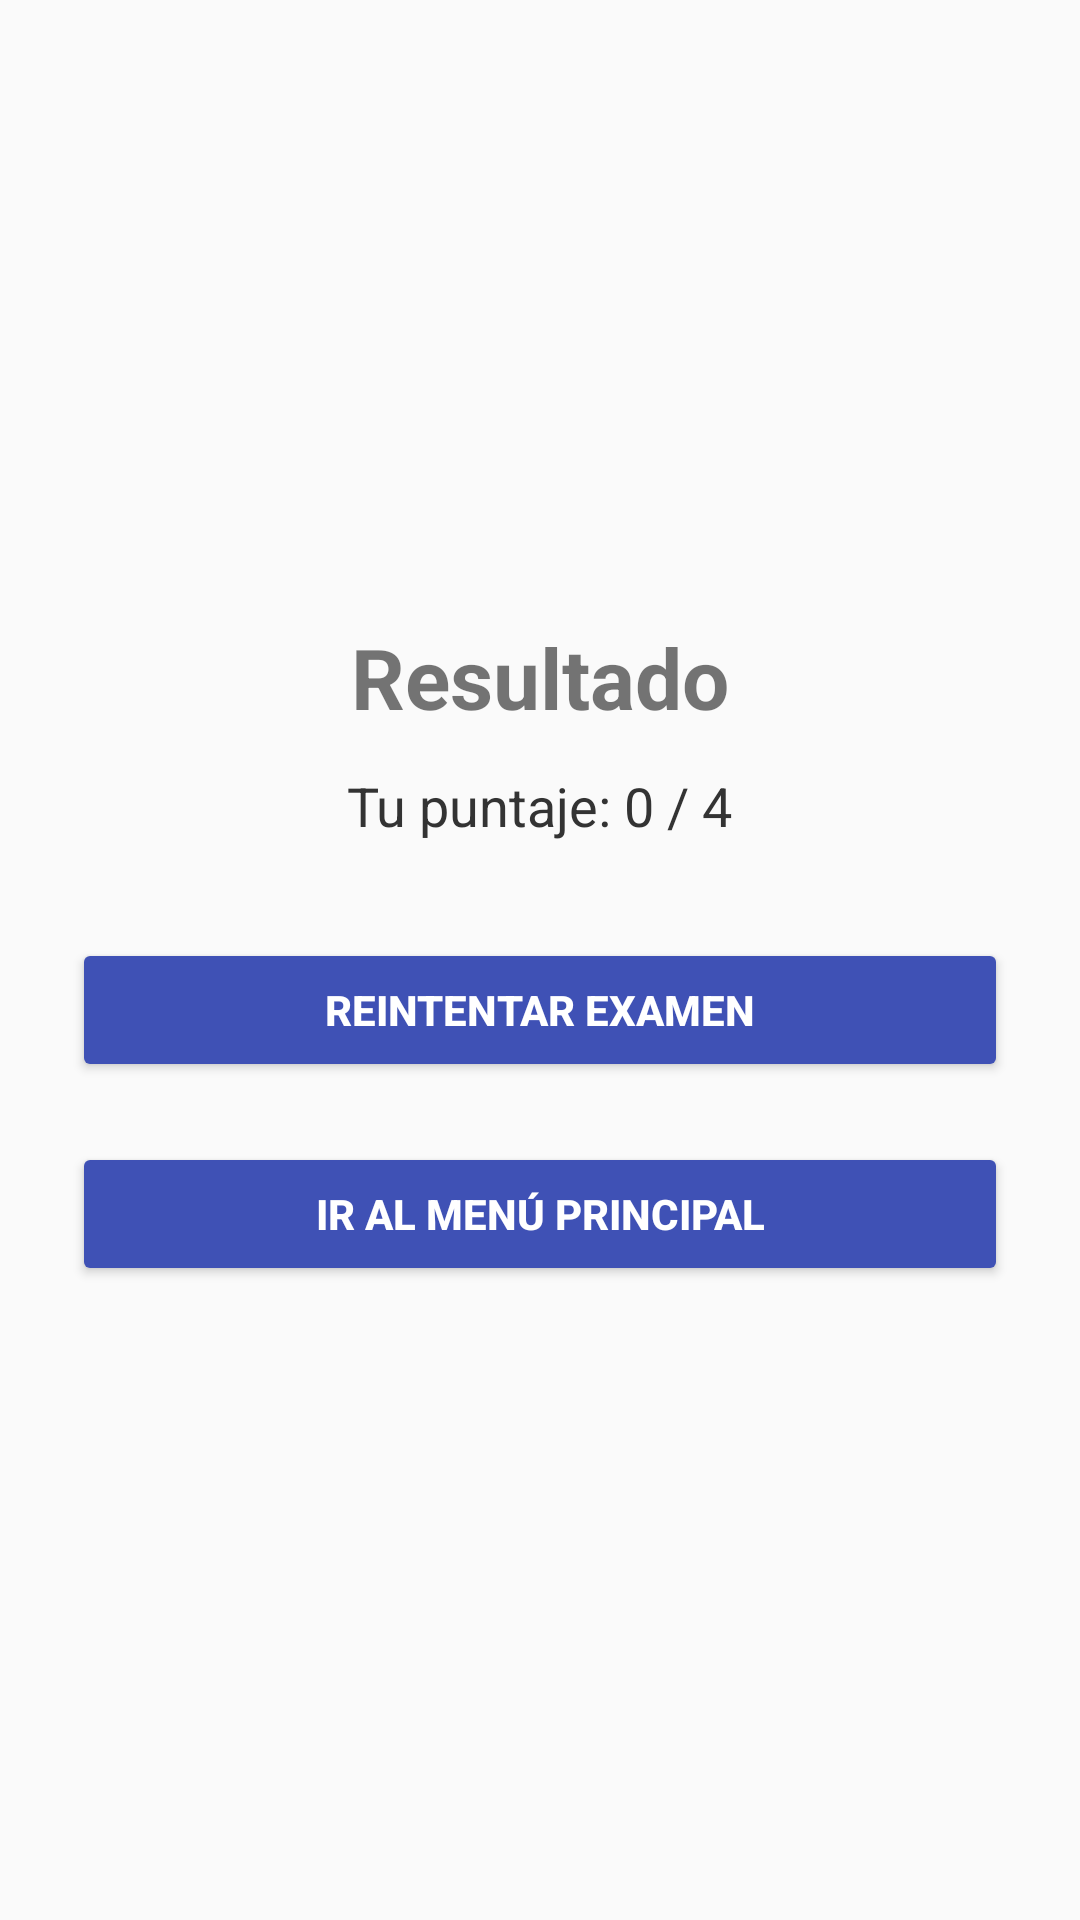

Produce the Android XML layout that renders to this screen, including the resource entries it uses.
<!-- AndroidManifest.xml: application theme Theme.TSDDMHFGT -->
<!-- res/layout/fragment_resultado.xml -->
<?xml version="1.0" encoding="utf-8"?>
<LinearLayout xmlns:android="http://schemas.android.com/apk/res/android"
    android:layout_width="match_parent"
    android:layout_height="match_parent"
    android:orientation="vertical"
    android:background="@color/fondo_claro"
    android:gravity="center"
    android:padding="24dp">

    <TextView
        android:id="@+id/txt_resultado"
        android:layout_width="wrap_content"
        android:layout_height="wrap_content"
        android:text="Resultado"
        android:textSize="28sp"
        android:textStyle="bold"
        android:layout_marginBottom="12dp" />

    <TextView
        android:id="@+id/txt_puntaje"
        android:layout_width="wrap_content"
        android:layout_height="wrap_content"
        android:text="Tu puntaje: 0 / 4"
        android:textSize="18sp"
        android:layout_marginBottom="24dp"
        android:textColor="@color/gris_oscuro" />

    <Button
        android:id="@+id/btn_reintentar"
        android:layout_width="match_parent"
        android:layout_height="wrap_content"
        android:text="Reintentar examen"
        style="@style/BotonTema"
        android:layout_marginBottom="12dp" />

    <Button
        android:id="@+id/btn_menu"
        android:layout_width="match_parent"
        android:layout_height="wrap_content"
        android:text="Ir al menú principal"
        style="@style/BotonTema" />
</LinearLayout>
<!-- resources referenced by this layout -->
<resources>
  <color name="fondo_claro">#FAFAFA</color>
  <color name="gris_oscuro">#333333</color>
  <style name="BotonTema">
          <item name="android:layout_width">match_parent</item>
          <item name="android:layout_height">wrap_content</item>
          <item name="android:backgroundTint">@color/azul_medio</item>
          <item name="android:textColor">@android:color/white</item>
          <item name="android:padding">12dp</item>
          <item name="android:textStyle">bold</item>
          <item name="android:layout_marginTop">8dp</item>
          <item name="android:layout_marginBottom">4dp</item>
          <item name="android:elevation">4dp</item>
      </style>
  <style name="Theme.TSDDMHFGT" parent="Theme.MaterialComponents.DayNight.DarkActionBar">
          
          <item name="colorPrimary">@color/purple_500</item>
          <item name="colorPrimaryVariant">@color/purple_700</item>
          <item name="colorOnPrimary">@color/white</item>
          
          <item name="colorSecondary">@color/teal_200</item>
          <item name="colorSecondaryVariant">@color/teal_700</item>
          <item name="colorOnSecondary">@color/black</item>
          
          <item name="android:statusBarColor">?attr/colorPrimaryVariant</item>
          
      </style>
  <color name="azul_medio">#3F51B5</color>
  <color name="purple_500">#6200EE</color>
  <color name="purple_700">#3700B3</color>
  <color name="white">#FFFFFF</color>
  <color name="teal_200">#03DAC5</color>
  <color name="teal_700">#018786</color>
  <color name="black">#000000</color>
</resources>
